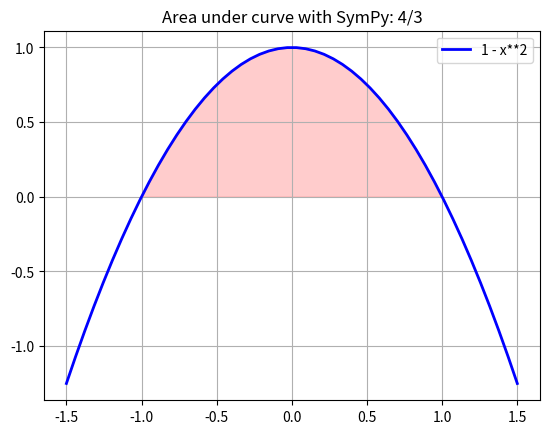

Generate this figure with matplotlib: (Note: this script raises an exception after producing the figure.)
'''
Demonstrates two numerical integration methods (trapezoid and Simpson) and compares
them to values calculated with SymPy.
'''
from math import pi
import sympy as sym
import numpy as np
import matplotlib.pyplot as plt


def integrate_trapezoid(f, a, b, n):
    '''
    Numerical integration of definite integral from a to b of function f.
    Uses trapezoid rule (große Trapezregel), dividing the range [a, b]
    into n equal intervals.

    Parameters
    ----------
    f : function
        The function to be integrated.
    a : number
        Lower bound of integral.
    b : number
        Upper bound of integral.
    n : number
        Count of intervals into which [a, b] is divided for approximation.

    Returns
    -------
    number
        Integral as approximated value.
    '''
    x_sigma_sum = np.arange(a, b, (b-a)/n)[1:]
    sigma_sum = sum(list(map(f, x_sigma_sum)))
    return ((f(a) + f(b))/2 + sigma_sum) * (b - a) / n


def integrate_simpson(f, a, b, n):
    '''
    Numerical integration of definite integral from a to b of function f.
    Uses Simpson formula (große Simpsonformel), dividing the range [a, b]
    into n*2 equal intervals.

    Parameters
    ----------
    f : function
        The function to be integrated.
    a : number
        Lower bound of integral.
    b : number
        Upper bound of integral.
    n : number
        Controls precision of approximation. The range [a, b] is divided into 2*n intervals.

    Returns
    -------
    number
        Integral as approximated value.
    '''
    x_odd_indexes = np.arange(a, b, (b-a)/(2*n))[1::2]
    sum_x_odd_indexes = sum(list(map(f, x_odd_indexes)))

    x_even_indexes = np.arange(a, b, (b-a)/(2*n))[0::2][1:]
    sum_x_even_indexes = sum(list(map(f, x_even_indexes)))

    return (f(a) + f(b) + 2*sum_x_even_indexes + 4*sum_x_odd_indexes) * (b - a) / (6*n)


def plot_f(title, f_sympy, f, lower_bound, upper_bound, margin=0):
    '''
    Helper function for plotting.
    '''
    x_axis = np.linspace(lower_bound - margin,
                         upper_bound + margin, int(margin * 100))
    plt.title(title)
    plt.plot(x_axis, f(x_axis), color='blue', linewidth=2, label=str(f_sympy))
    plt.grid(True)
    section = np.linspace(lower_bound, upper_bound, 100)
    plt.fill_between(section, f(section), color='red', alpha=0.2)
    plt.legend()
    return plt


def input_number(prompt, default=1, minimum=0, maximum=1000):
    '''
    Helper function for reading a number from standard input.
    '''
    number_incomplete = True
    while number_incomplete:
        number_string = input(prompt + ' [' + str(default) + ']: ').strip()
        if not number_string:
            number_string = str(default)
        try:
            number_value = float(number_string)
            if number_value < minimum:
                print(number_value, 'is below minimum', minimum)
            elif number_value > maximum:
                print(number_value, 'is above maximum', maximum)
            else:
                number_incomplete = False
        except (ValueError) as bad_number_string:
            print(bad_number_string)
            continue
    return number_value


def parabola(comment, f_integrate, n, f_parabola):
    '''
    Helper function for calculating and printing the definite integral of a parabola.
    '''
    print('{0} {1}: '.format(comment, n),
          f_integrate(f_parabola, -1, 1, n))


def torus(comment, f_integrate, n, f_concave, f_convex):
    '''
    Helper function for calculating and printing the volume of a torus.
    '''
    print('{0} {1}: '.format(comment, n),
          pi * f_integrate(f_concave, -r, r, n)
          - pi * f_integrate(f_convex, -r, r, n))


x = sym.symbols('x')

########################################################################
# A parabola as a simple case for testing.
########################################################################
f_parabola_sympy = -x**2 + 1
f_parabola = sym.lambdify(x, f_parabola_sympy, "numpy")

parabola_integral_sympy = sym.integrate(f_parabola_sympy, (x, -1, 1))

title = 'Area under curve {0} from -1 to 1'.format(f_parabola_sympy)
print(' ')
print(title)
print('-'*len(title))

print('SymPy: ', parabola_integral_sympy)

n_values_trapezoid = [4, 10, 80, 400]
list(map(lambda x: parabola('Parabola Trapezoid', integrate_trapezoid, x, f_parabola),
         n_values_trapezoid))

n_values_simpson = [2, 5, 40, 200]
list(map(lambda x: parabola('Parabola Simpson', integrate_simpson, x, f_parabola),
         n_values_simpson))

plot_f('Area under curve with SymPy: ' +
       str(parabola_integral_sympy), f_parabola_sympy, f_parabola, -1, 1, 0.5)
plt.show()


########################################################################
# Torus volume (solid of revolution)
########################################################################
print(' ')
r = input_number('Enter Torus Minor Radius r', 0.5, 0.1, 10)
R = input_number('Enter Torus Major Radius R', 4, 1, 20)

plt.figure('Two Solids of Revolution for Calculating a Torus Volume')

# First solid of revolution is defined by a concave semicircle.
f_semicircle_concave_sympy = sym.sqrt(r**2 - x**2) + R
f_semicircle_concave = sym.lambdify(x, f_semicircle_concave_sympy, "numpy")

volume_semicircle_concave_sympy = pi * \
    sym.integrate(f_semicircle_concave_sympy**2, (x, -r, r))

plt.subplot(1, 2, 1, title='Semicircle Concave')
plt.axis('equal')
plt.ylim(-0.5, R*1.3)
plot_f('Volume: ' + str(volume_semicircle_concave_sympy),
       f_semicircle_concave_sympy, f_semicircle_concave, -r, r)

# Second solid of revolution is defined by a convex semicircle.
f_semicircle_convex_sympy = -sym.sqrt(r**2 - x**2) + R
f_semicircle_convex = sym.lambdify(x, f_semicircle_convex_sympy, "numpy")

volume_semicircle_convex_sympy = pi * \
    sym.integrate(f_semicircle_convex_sympy**2, (x, -r, r))

plt.subplot(1, 2, 2, title='Semicircle Convex')
plt.axis('equal')
plt.ylim(-0.5, R*1.3)
plot_f('Volume: ' + str(volume_semicircle_convex_sympy),
       f_semicircle_convex_sympy, f_semicircle_convex, -r, r)

title = 'Volume of Torus with r={0} R={1}'.format(r, R)
print(' ')
print(title)
print('-'*len(title))

f_semicircle_concave_squared = sym.lambdify(
    x, f_semicircle_concave_sympy**2, "numpy")
f_semicircle_convex_squared = sym.lambdify(
    x, f_semicircle_convex_sympy**2, "numpy")

print('SymPy: ', volume_semicircle_concave_sympy - volume_semicircle_convex_sympy)

# Calculate and print torus volume with trapezoid method for n from 2^2 to 2^15.
n_values_trapezoid = list(map(lambda x: 2**x, np.arange(2, 16)))  # 2^2 to 2^15
list(map(lambda x: torus('Trapezoid', integrate_trapezoid, x,
                         f_semicircle_concave_squared, f_semicircle_convex_squared),
         n_values_trapezoid))

# Calculate and print torus volume with Simpson method for n from 2^1 to 2^14.
n_values_simpson = list(map(lambda x: 2**x, np.arange(1, 15)))  # 2^1 to 2^14
list(map(lambda x: torus('Simpson', integrate_simpson, x,
                         f_semicircle_concave_squared, f_semicircle_convex_squared),
         n_values_simpson))

plt.show()
